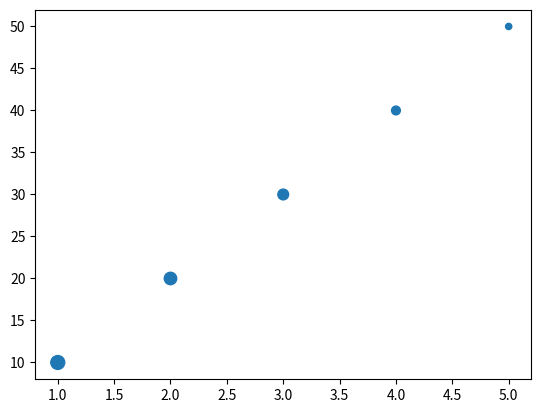

This chart was generated by the following Python code:
import matplotlib.pyplot as plt
x = [1, 2, 3, 4, 5]
y = [10, 20, 30, 40, 50]
r = [100, 80, 60, 40, 20]  # in points, not data units
fig, ax = plt.subplots(1, 1)
ax.scatter(x, y, s=r)
fig.show()
